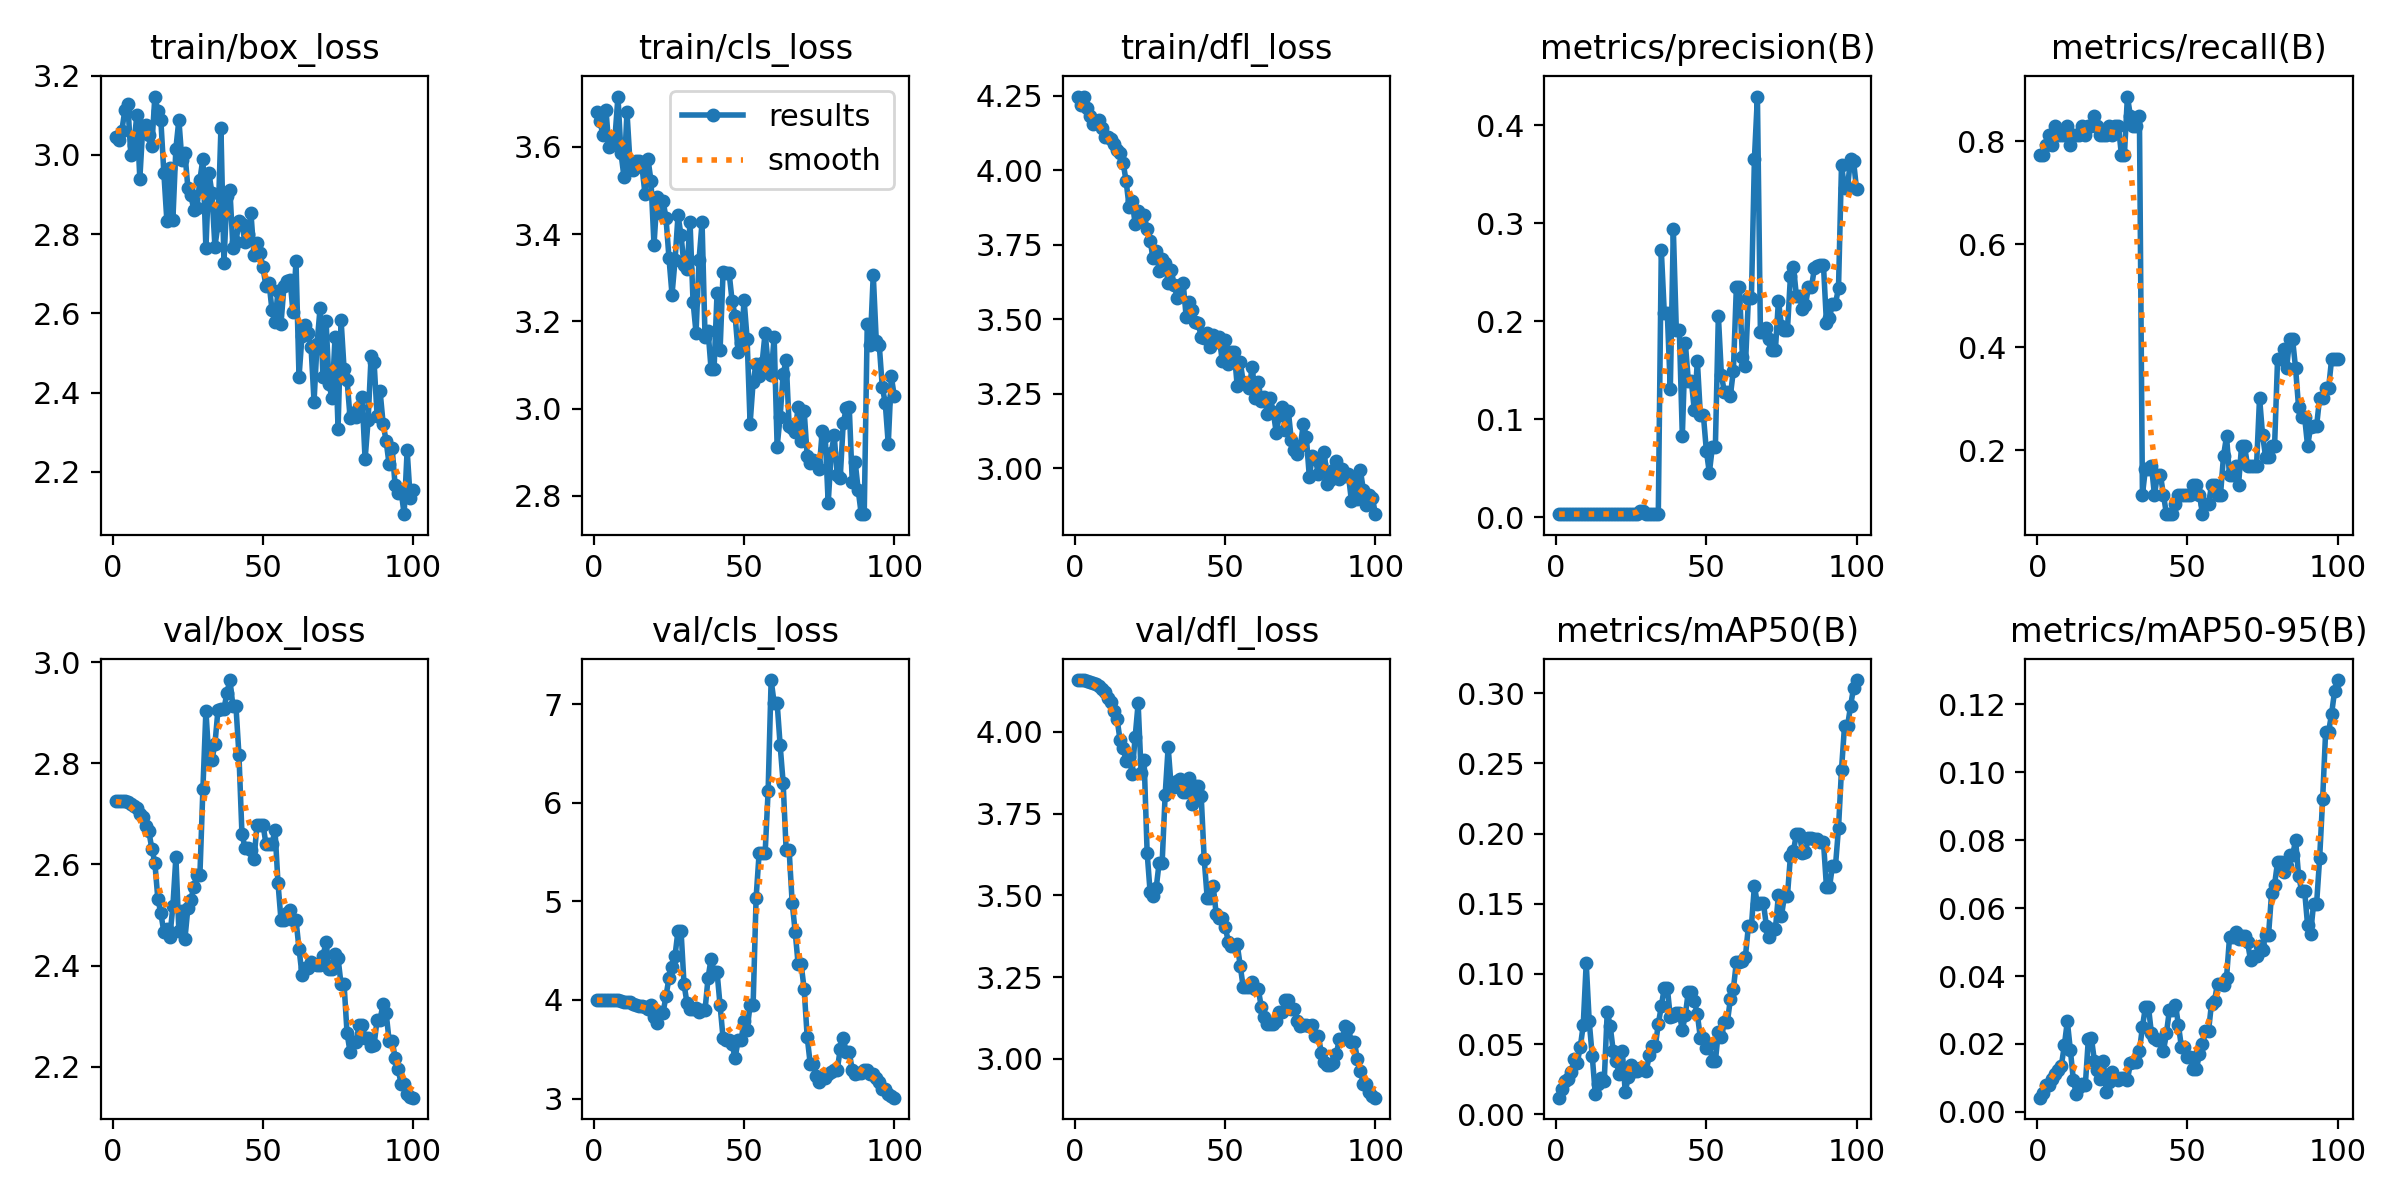

Values plotted in this chart, from the file beside it:
epoch, time, train/box_loss, train/cls_loss, train/dfl_loss, metrics/precision(B), metrics/recall(B), metrics/mAP50(B), metrics/mAP50-95(B), val/box_loss, val/cls_loss, val/dfl_loss, lr/pg0, lr/pg1, lr/pg2
1, 6.952, 3.046, 3.681, 4.248, 0.00311, 0.7736, 0.01188, 0.00417, 2.725, 3.997, 4.159, 4e-05, 4e-05, 4e-05
2, 13.39, 3.036, 3.659, 4.219, 0.00311, 0.7736, 0.01815, 0.00548, 2.726, 3.998, 4.158, 9.901e-05, 9.901e-05, 9.901e-05
3, 19.91, 3.061, 3.627, 4.245, 0.00318, 0.7924, 0.0237, 0.00793, 2.726, 3.998, 4.158, 0.0001568, 0.0001568, 0.0001568
4, 26.59, 3.112, 3.685, 4.21, 0.00326, 0.8113, 0.02488, 0.00788, 2.725, 3.997, 4.156, 0.0002135, 0.0002135, 0.0002135
5, 33.6, 3.128, 3.599, 4.182, 0.00318, 0.7924, 0.0305, 0.00972, 2.723, 3.997, 4.154, 0.0002689, 0.0002689, 0.0002689
6, 40.29, 2.999, 3.607, 4.154, 0.00333, 0.8302, 0.03972, 0.01128, 2.72, 3.999, 4.151, 0.0003232, 0.0003232, 0.0003232
7, 46.88, 3.026, 3.621, 4.158, 0.00326, 0.8113, 0.03671, 0.01233, 2.715, 3.999, 4.145, 0.0003762, 0.0003762, 0.0003762
8, 53.69, 3.1, 3.716, 4.171, 0.00326, 0.8113, 0.04764, 0.01356, 2.711, 3.998, 4.141, 0.0004281, 0.0004281, 0.0004281
9, 60.33, 2.94, 3.586, 4.141, 0.00326, 0.8113, 0.06332, 0.01956, 2.7, 3.991, 4.13, 0.0004788, 0.0004788, 0.0004788
10, 66.99, 3.074, 3.531, 4.113, 0.00333, 0.8302, 0.1078, 0.02667, 2.693, 3.984, 4.122, 0.0005283, 0.0005283, 0.0005283
11, 73.68, 3.075, 3.68, 4.111, 0.00318, 0.7924, 0.06619, 0.01824, 2.676, 3.979, 4.104, 0.0005766, 0.0005766, 0.0005766
12, 80.3, 3.05, 3.565, 4.105, 0.00326, 0.8113, 0.04172, 0.00939, 2.665, 3.975, 4.092, 0.0006238, 0.0006238, 0.0006238
13, 86.87, 3.024, 3.546, 4.09, 0.00326, 0.8113, 0.01485, 0.00531, 2.631, 3.962, 4.063, 0.0006697, 0.0006697, 0.0006697
14, 93.48, 3.147, 3.568, 4.067, 0.00326, 0.8113, 0.02182, 0.00728, 2.604, 3.948, 4.038, 0.0007145, 0.0007145, 0.0007145
15, 100.1, 3.111, 3.568, 4.057, 0.00333, 0.8302, 0.02592, 0.00816, 2.532, 3.942, 3.974, 0.000758, 0.000758, 0.000758
16, 106.6, 3.087, 3.555, 4.025, 0.00326, 0.8113, 0.02401, 0.00803, 2.504, 3.935, 3.951, 0.0008004, 0.0008004, 0.0008004
17, 113.3, 2.954, 3.492, 3.964, 0.00333, 0.8302, 0.07322, 0.02158, 2.466, 3.928, 3.912, 0.0008416, 0.0008416, 0.0008416
18, 119.7, 2.834, 3.572, 3.877, 0.00333, 0.8302, 0.06279, 0.02183, 2.472, 3.906, 3.922, 0.0008816, 0.0008816, 0.0008816
19, 126.2, 2.968, 3.522, 3.898, 0.00341, 0.8491, 0.04499, 0.01508, 2.457, 3.946, 3.873, 0.0009204, 0.0009204, 0.0009204
20, 132.7, 2.836, 3.376, 3.821, 0.00333, 0.8302, 0.03767, 0.01225, 2.517, 3.826, 3.984, 0.000958, 0.000958, 0.000958
21, 139.1, 3.016, 3.484, 3.863, 0.00326, 0.8113, 0.02891, 0.00971, 2.614, 3.764, 4.087, 0.0009945, 0.0009945, 0.0009945
22, 145.6, 3.089, 3.448, 3.836, 0.00326, 0.8113, 0.0454, 0.01483, 2.469, 3.881, 3.875, 0.00103, 0.00103, 0.00103
23, 152.4, 2.987, 3.477, 3.849, 0.00326, 0.8113, 0.01582, 0.00584, 2.507, 3.867, 3.913, 0.001064, 0.001064, 0.001064
24, 159.1, 3.006, 3.437, 3.802, 0.00333, 0.8302, 0.02687, 0.00868, 2.452, 4.04, 3.63, 0.001097, 0.001097, 0.001097
25, 165.8, 2.916, 3.344, 3.763, 0.00326, 0.8113, 0.03517, 0.01185, 2.514, 4.226, 3.509, 0.001128, 0.001128, 0.001128
26, 172.3, 2.898, 3.261, 3.705, 0.00333, 0.8302, 0.03097, 0.00999, 2.531, 4.337, 3.497, 0.001159, 0.001159, 0.001159
27, 179.3, 2.86, 3.34, 3.73, 0.00333, 0.8302, 0.03059, 0.00945, 2.556, 4.449, 3.521, 0.001188, 0.001188, 0.001188
28, 186.3, 2.867, 3.443, 3.662, 0.00617, 0.7736, 0.03278, 0.01011, 2.579, 4.703, 3.6, 0.001216, 0.001216, 0.001216
29, 193.1, 2.937, 3.397, 3.701, 0.00617, 0.7736, 0.03278, 0.01011, 2.579, 4.703, 3.6, 0.001243, 0.001243, 0.001243
30, 199.9, 2.991, 3.328, 3.688, 0.00356, 0.8868, 0.03098, 0.00943, 2.75, 4.159, 3.808, 0.001269, 0.001269, 0.001269
31, 206.5, 2.764, 3.32, 3.623, 0.00351, 0.8491, 0.04214, 0.01425, 2.904, 3.966, 3.954, 0.001294, 0.001294, 0.001294
32, 213.2, 2.955, 3.428, 3.665, 0.00333, 0.8302, 0.04849, 0.01474, 2.807, 3.905, 3.832, 0.001317, 0.001317, 0.001317
33, 219.8, 2.904, 3.245, 3.616, 0.00333, 0.8302, 0.04849, 0.01474, 2.807, 3.905, 3.832, 0.001339, 0.001339, 0.001339
34, 226.3, 2.768, 3.174, 3.573, 0.00341, 0.8491, 0.06434, 0.01791, 2.838, 3.918, 3.85, 0.001347, 0.001347, 0.001347
35, 232.8, 2.823, 3.341, 3.617, 0.2726, 0.1131, 0.07702, 0.02495, 2.905, 3.876, 3.857, 0.001327, 0.001327, 0.001327
36, 239.8, 3.067, 3.427, 3.622, 0.208, 0.1636, 0.09021, 0.03093, 2.907, 3.898, 3.817, 0.001307, 0.001307, 0.001307
37, 246.6, 2.727, 3.163, 3.508, 0.208, 0.1636, 0.09021, 0.03093, 2.907, 3.898, 3.817, 0.001287, 0.001287, 0.001287
38, 253.6, 2.896, 3.179, 3.557, 0.131, 0.1698, 0.06942, 0.02308, 2.94, 4.223, 3.86, 0.001267, 0.001267, 0.001267
39, 260.5, 2.91, 3.091, 3.533, 0.2941, 0.1132, 0.07017, 0.0217, 2.965, 4.417, 3.78, 0.001248, 0.001248, 0.001248
40, 267.1, 2.766, 3.091, 3.491, 0.191, 0.1509, 0.07225, 0.02101, 2.913, 4.28, 3.833, 0.001228, 0.001228, 0.001228
41, 273.7, 2.78, 3.266, 3.489, 0.191, 0.1509, 0.07225, 0.02101, 2.913, 4.28, 3.833, 0.001208, 0.001208, 0.001208
42, 280.6, 2.833, 3.134, 3.439, 0.08318, 0.1132, 0.05989, 0.01794, 2.817, 3.946, 3.804, 0.001188, 0.001188, 0.001188
43, 287.2, 2.824, 3.313, 3.437, 0.1777, 0.07547, 0.07089, 0.02319, 2.66, 3.612, 3.61, 0.001168, 0.001168, 0.001168
44, 293.9, 2.78, 3.312, 3.454, 0.1393, 0.07547, 0.08746, 0.03003, 2.634, 3.591, 3.492, 0.001149, 0.001149, 0.001149
45, 300.5, 2.8, 3.312, 3.406, 0.1393, 0.07547, 0.08746, 0.03003, 2.634, 3.591, 3.492, 0.001129, 0.001129, 0.001129
46, 307.3, 2.852, 3.247, 3.449, 0.1089, 0.09434, 0.08063, 0.03158, 2.629, 3.553, 3.528, 0.001109, 0.001109, 0.001109
47, 314, 2.748, 3.213, 3.424, 0.1597, 0.1132, 0.07138, 0.02547, 2.61, 3.408, 3.442, 0.001089, 0.001089, 0.001089
48, 320.8, 2.779, 3.13, 3.44, 0.1047, 0.1132, 0.05467, 0.01898, 2.677, 3.591, 3.43, 0.001069, 0.001069, 0.001069
49, 327.2, 2.752, 3.15, 3.361, 0.1047, 0.1132, 0.05467, 0.01898, 2.677, 3.591, 3.43, 0.00105, 0.00105, 0.00105
50, 333.8, 2.716, 3.248, 3.431, 0.06791, 0.1132, 0.04736, 0.01613, 2.679, 3.789, 3.405, 0.00103, 0.00103, 0.00103
51, 340.2, 2.668, 3.16, 3.351, 0.04536, 0.1132, 0.05031, 0.01612, 2.64, 3.695, 3.358, 0.00101, 0.00101, 0.00101
52, 346.6, 2.678, 2.965, 3.39, 0.07166, 0.1321, 0.03776, 0.01269, 2.64, 3.949, 3.346, 0.0009902, 0.0009902, 0.0009902
53, 353, 2.608, 3.061, 3.391, 0.07166, 0.1321, 0.03776, 0.01269, 2.64, 3.949, 3.346, 0.0009704, 0.0009704, 0.0009704
54, 359.4, 2.577, 3.103, 3.275, 0.2056, 0.1132, 0.05893, 0.0171, 2.668, 5.037, 3.35, 0.0009506, 0.0009506, 0.0009506
55, 365.9, 2.658, 3.075, 3.358, 0.1454, 0.07547, 0.05511, 0.01999, 2.563, 5.486, 3.284, 0.0009308, 0.0009308, 0.0009308
56, 372.5, 2.574, 3.105, 3.288, 0.1275, 0.09434, 0.06575, 0.02369, 2.49, 5.488, 3.218, 0.000911, 0.000911, 0.000911
57, 379.2, 2.669, 3.174, 3.287, 0.1275, 0.09434, 0.06575, 0.02369, 2.49, 5.488, 3.218, 0.0008912, 0.0008912, 0.0008912
58, 385.8, 2.683, 3.101, 3.271, 0.1241, 0.1321, 0.08206, 0.03189, 2.505, 6.121, 3.22, 0.0008714, 0.0008714, 0.0008714
59, 392.4, 2.685, 3.077, 3.341, 0.1497, 0.1321, 0.08928, 0.03273, 2.509, 7.244, 3.236, 0.0008516, 0.0008516, 0.0008516
60, 399.1, 2.603, 3.164, 3.235, 0.2353, 0.1132, 0.1088, 0.03777, 2.49, 7.012, 3.213, 0.0008318, 0.0008318, 0.0008318
... 40 more rows
